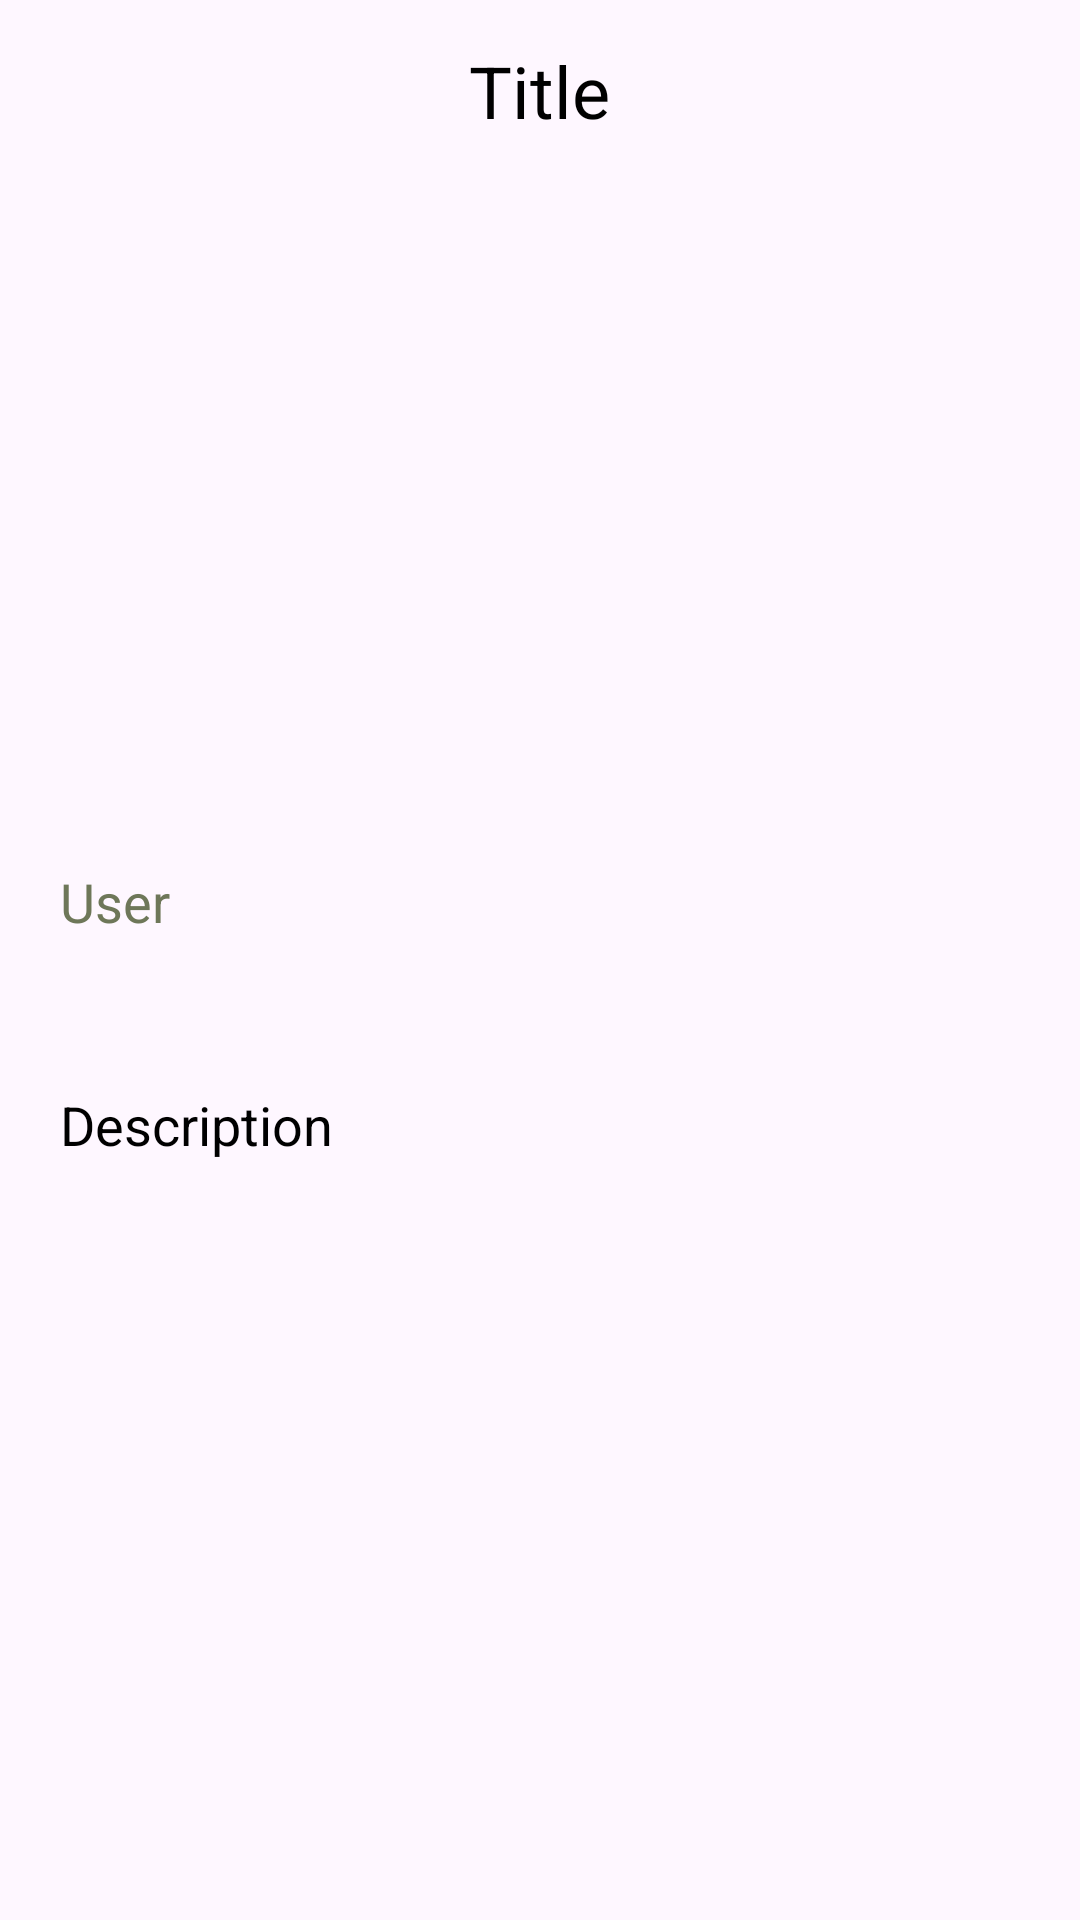

Android layout source for this screen:
<!-- AndroidManifest.xml: application theme Theme.FurniShare -->
<!-- res/layout/activity_detail.xml -->
<?xml version="1.0" encoding="utf-8"?>
<LinearLayout
    xmlns:android="http://schemas.android.com/apk/res/android"
    xmlns:app="http://schemas.android.com/apk/res-auto"
    xmlns:tools="http://schemas.android.com/tools"
    android:layout_width="match_parent"
    android:layout_height="match_parent"
    android:orientation="vertical"
    tools:context=".DetailActivity">

    <TextView
        android:layout_width="wrap_content"
        android:layout_height="wrap_content"
        android:id="@+id/detailTitle"
        android:text="Title"
        android:layout_marginTop="14dp"
        android:textSize="24sp"
        android:layout_gravity="center"
        android:layout_marginBottom="12dp"
        android:textColor="@color/black"/>

    <ImageView
        android:layout_width="400dp"
        android:layout_height="200dp"
        android:id="@+id/detailImage"
        android:padding="8dp"
        android:layout_gravity="center"
        android:src="@drawable/googleg_standard_color_18"
        android:scaleType="fitXY"/>

    <TextView
        android:id="@+id/detailUser"
        android:layout_width="match_parent"
        android:layout_height="wrap_content"
        android:layout_gravity="center"
        android:layout_marginTop="10dp"
        android:padding="20dp"
        android:text="User"
        android:textColor="#6E7759"
        android:textSize="18sp" />

    <TextView
        android:layout_width="match_parent"
        android:layout_height="wrap_content"
        android:layout_marginTop="10dp"
        android:padding="20dp"
        android:text="Description"
        android:layout_gravity="center"
        android:id="@+id/detailDesc"
        android:textSize="18sp"
        android:textColor="@color/design_default_color_on_secondary"/>

    <RelativeLayout
        android:layout_width="match_parent"
        android:layout_height="match_parent">

        <Button
            android:id="@+id/deleteButton"
            android:layout_width="wrap_content"
            android:layout_height="wrap_content"
            android:layout_alignParentStart="true"
            android:layout_alignParentEnd="true"
            android:layout_alignParentBottom="true"
            android:layout_marginStart="139dp"
            android:layout_marginEnd="184dp"
            android:layout_marginBottom="232dp"
            android:src="@drawable/ic_launcher_background"
            android:text="delete"
            />
    </RelativeLayout>

</LinearLayout>
<!-- resources referenced by this layout -->
<resources>
  <style name="Theme.FurniShare" parent="Base.Theme.FurniShare" />
  <style name="Base.Theme.FurniShare" parent="Theme.Material3.DayNight.NoActionBar">
          
          
      </style>
  <!-- not gathered from this repository: default colours our renderer supplied (Android Studio template values) -->
  <color name="black">#FF000000</color>
</resources>
